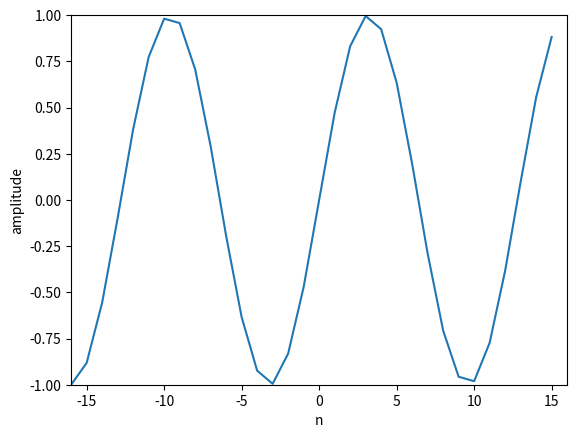

Write Python code to recreate this figure.
import matplotlib.pyplot as plt
import numpy as np

N = 32
k = 5
n = np.arange(-N / 2, N / 2)
s = np.exp(1j * np.pi * k * n / N)
plt.plot(n, np.imag(s))
plt.axis([-N / 2, N / 2, -1, 1])

plt.xlabel('n')
plt.ylabel('amplitude')
plt.show()
